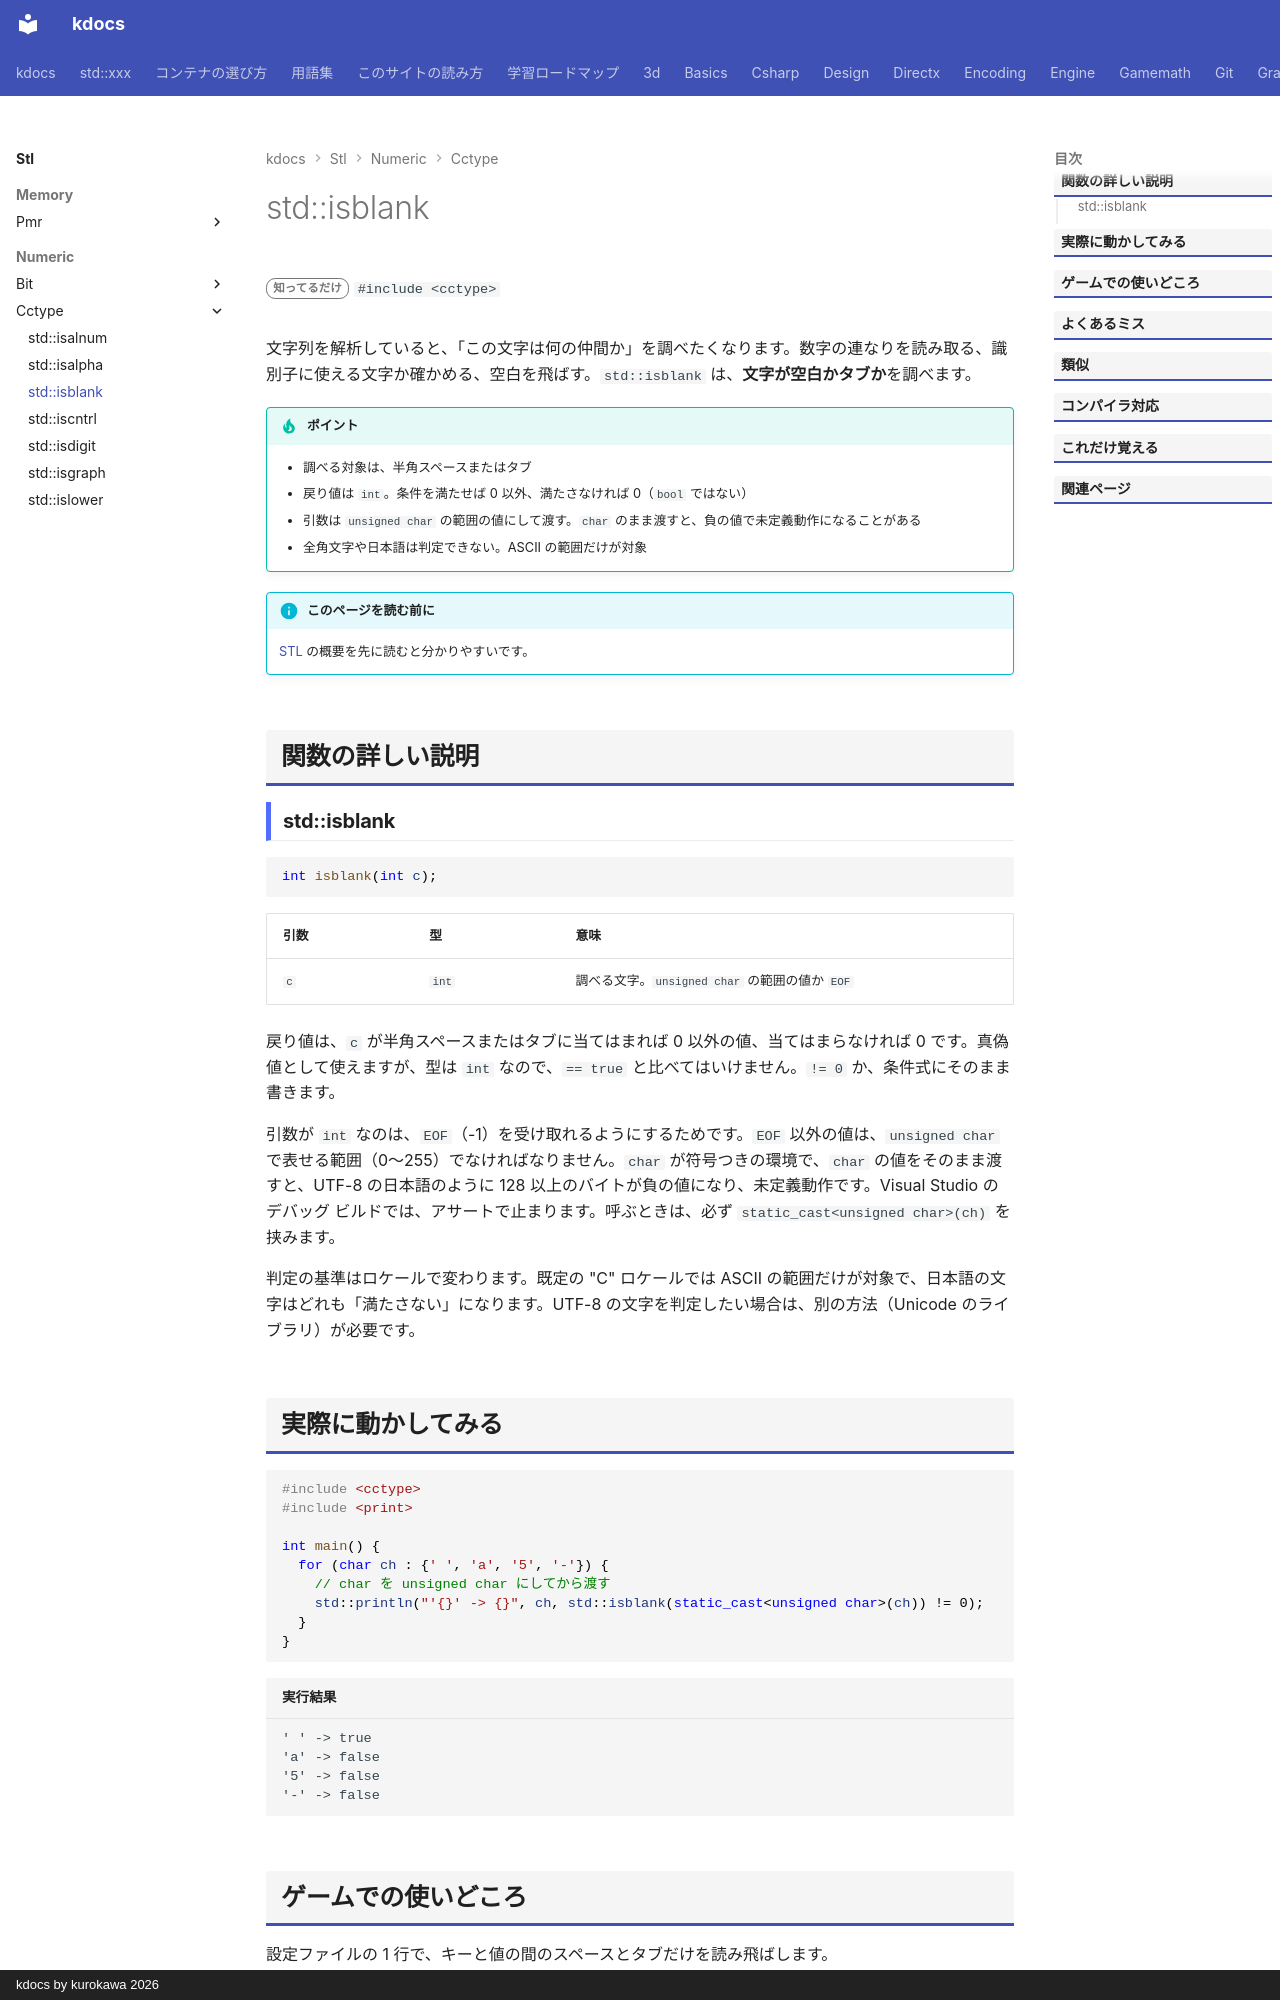

repository: qwzxdf/kdocs · page: stl/numeric/cctype/isblank/index.html · generator: mkdocs · copyright: kdocs by kurokawa 2026

---
title: std::isblank
summary: "空白かタブかを調べる。"
order: 900
tags:
  - 数値
---

# std::isblank

<div class="page-badges" markdown>
<span class="rank rank-rare">知ってるだけ</span>
`#include <cctype>`
</div>

文字列を解析していると、「この文字は何の仲間か」を調べたくなります。数字の連なりを読み取る、識別子に使える文字か確かめる、空白を飛ばす。`std::isblank` は、<strong>文字が空白かタブか</strong>を調べます。

!!! tip "ポイント"
    - 調べる対象は、半角スペースまたはタブ
    - 戻り値は `int`。条件を満たせば 0 以外、満たさなければ 0（`bool` ではない）
    - 引数は `unsigned char` の範囲の値にして渡す。`char` のまま渡すと、負の値で未定義動作になることがある
    - 全角文字や日本語は判定できない。ASCII の範囲だけが対象

!!! info "このページを読む前に"
    [STL](../../index.md) の概要を先に読むと分かりやすいです。

## 関数の詳しい説明

### std::isblank {#isblank}

```cpp
int isblank(int c);
```

| 引数 | 型 | 意味 |
| --- | --- | --- |
| `c` | `int` | 調べる文字。`unsigned char` の範囲の値か `EOF` |

戻り値は、`c` が半角スペースまたはタブに当てはまれば 0 以外の値、当てはまらなければ 0 です。真偽値として使えますが、型は `int` なので、`== true` と比べてはいけません。`!= 0` か、条件式にそのまま書きます。

引数が `int` なのは、`EOF`（-1）を受け取れるようにするためです。`EOF` 以外の値は、`unsigned char` で表せる範囲（0〜255）でなければなりません。`char` が符号つきの環境で、`char` の値をそのまま渡すと、UTF-8 の日本語のように 128 以上のバイトが負の値になり、未定義動作です。Visual Studio のデバッグ ビルドでは、アサートで止まります。呼ぶときは、必ず `static_cast<unsigned char>(ch)` を挟みます。

判定の基準はロケールで変わります。既定の "C" ロケールでは ASCII の範囲だけが対象で、日本語の文字はどれも「満たさない」になります。UTF-8 の文字を判定したい場合は、別の方法（Unicode のライブラリ）が必要です。
